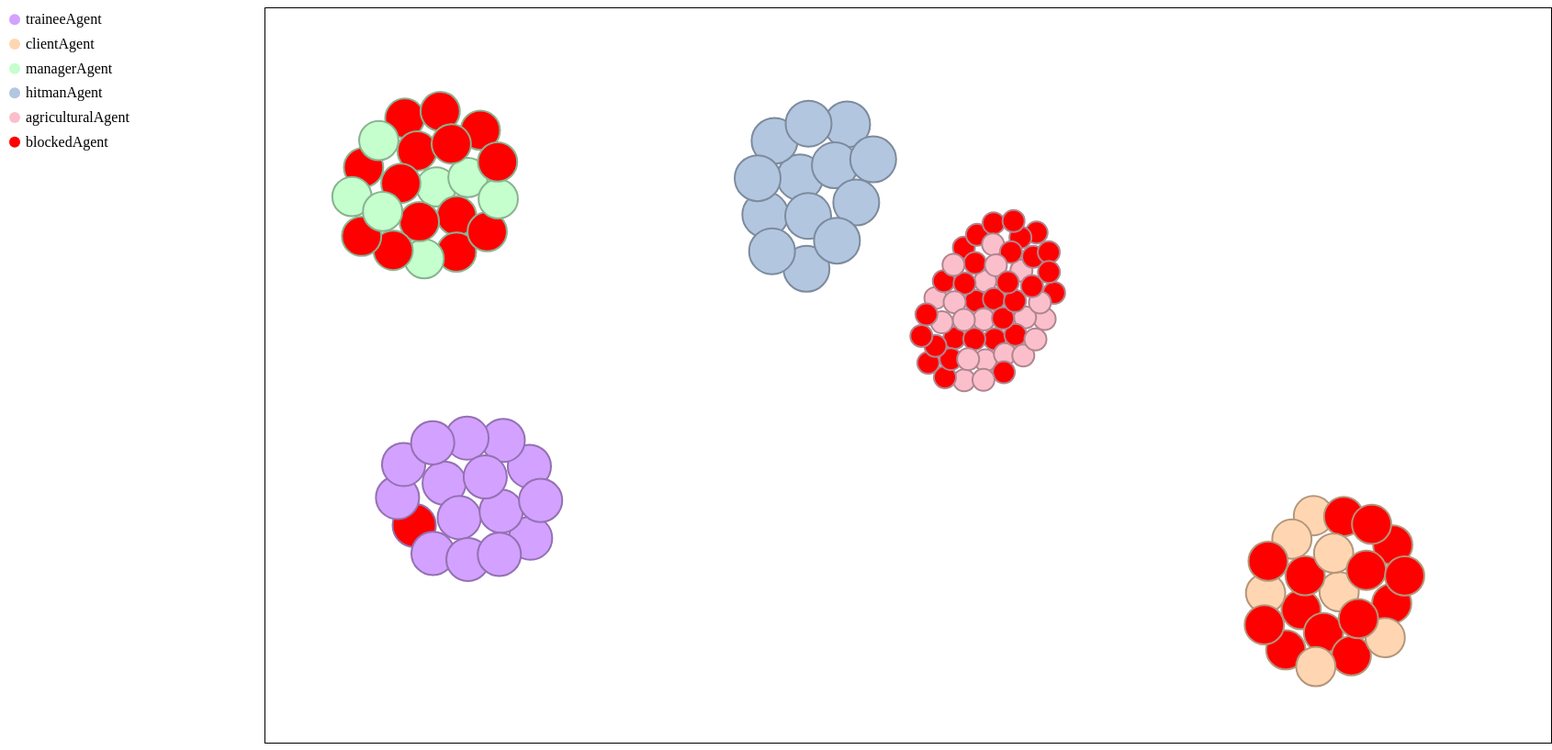
D3 v4 page, settled after 480 driven frames (8 s of simulated time); the page loaded 1 data file(s).


// ── src/bubble_chart.js
function bubbleChart() {
  var width = 1400;
  var height = 800;
  var tooltip = floatingTooltip('gates_tooltip', 240);
  var center = { x: width / 2, y: height / 2 };
  var forceStrength = 0.03;
  var svg = null;
  var bubbles = null;
  var nodes = [];
  var agentCenters = {};
  var legendWidth = width * 0.2;
  var legendHeight = height * 0.2;
  var i = 0;

  var zoom = d3.zoom()
    .scaleExtent([0.5, 10]) // Set the minimum and maximum zoom scale
    .on('zoom', zoomed); // Specify the zoom event handler
  function charge(d) {
    return -Math.pow(d.radius, 2.0) * forceStrength;
  }

  var simulation = d3.forceSimulation()
    .velocityDecay(0.3)
    .alphaDecay(0)
    .force('charge', d3.forceManyBody().strength(charge))
    .force('x', d3.forceX().strength(forceStrength).x(center.x))
    .force('y', d3.forceY().strength(forceStrength).y(center.y))
    .on('tick', ticked);

  simulation.stop();

function createNodes(rawData) {
  var agentTypes = {}; // Keep track of agent types
  var instanceCounts = {}; // Count instances of each agent type

  rawData.forEach(function (d) {
    var agentType = d.typeOfAgent;

    // Increment instance count for each agent type
    if (instanceCounts.hasOwnProperty(agentType)) {
      instanceCounts[agentType]++;
    } else {
      instanceCounts[agentType] = 1;
    }
  });

  var radiusScale = d3.scaleSqrt()
    .domain(d3.extent(Object.values(instanceCounts)))
    .range([25, 12]); // Adjust the range of the radius scale as desired


  var myNodes = rawData.map(function (d, i) {
    var agentType = d.typeOfAgent;
    // If agent type is encountered for the first time, assign a new color and position
    if (!agentTypes.hasOwnProperty(agentType)) {
      var newPosition = generatePosition();

      while (calculateDistance(newPosition, agentCenters) < 150) {
        newPosition = generatePosition();
      }
      agentTypes[agentType] = getColorTemp()
      //agentTypes[agentType] = getColor(agentType);
      agentCenters[agentType] = newPosition;
    }

    return {
      id: d.id,
      radius: radiusScale(instanceCounts[agentType]),
      name: d.nameOfAgent,
      type: agentType,
      color: agentTypes[agentType],
      x: agentCenters[agentType].x,
      y: agentCenters[agentType].y,
      blocked: d.isBlocked,
    };
  });

    agentTypes['blockedAgent'] = 'red';

    var legend = d3.select('#legend')
      .append('svg')
      .attr('class', 'legend')
      .attr('width', legendWidth)
      .attr('height', legendHeight);

    var legendItems = legend.selectAll('g')
      .data(Object.entries(agentTypes))
      .enter()
      .append('g')
      .attr('class', 'legend-item')
      .attr('transform', function (d, i) {
        var x = 0;
        var y = i * (legendHeight / Object.keys(agentTypes).length);
        return 'translate(' + x + ',' + y + ')';
      });

    legendItems.append('circle')
      .attr('class', 'legend-circle')
      .attr('cx', 8)
      .attr('cy', legendHeight / (2 * Object.keys(agentTypes).length))
      .attr('r', 6)
      .attr('fill', function (d) { return d[1]; });

    legendItems.append('text')
      .attr('class', 'legend-text')
      .attr('x', 20)
      .attr('y', legendHeight / (2 * Object.keys(agentTypes).length) + 5)
      .text(function (d) { return d[0]; });

    return myNodes;
  }

function shuffleArray(array) {
  var currentIndex = array.length, temporaryValue, randomIndex;

  while (currentIndex !== 0) {
    randomIndex = Math.floor(Math.random() * currentIndex);
    currentIndex -= 1;
    temporaryValue = array[currentIndex];
    array[currentIndex] = array[randomIndex];
    array[randomIndex] = temporaryValue;
  }

  return array;
}

function generatePosition() {
  return {
    x: d3.randomUniform(175, width - 175)(),
    y: d3.randomUniform(175, height - 175)(),
  };
}

function calculateDistance(position, agentCenters) {
  var distances = Object.values(agentCenters).map(function (center) {
    var dx = position.x - center.x;
    var dy = position.y - center.y;
    return Math.sqrt(dx * dx + dy * dy);
  });
  return d3.min(distances);
}

var chart = function chart(selector, rawData) {
  var nodes = createNodes(rawData);
    svg = d3.select(selector)
      .append('svg')
      .attr('width', width)
      .attr('height', height)
      .call(zoom); // Apply the zoom behavior to the SVG

    var container = svg.append('g');

    // Append the clipping path to the SVG
    svg.append('defs')
      .append('clipPath')
      .attr('id', 'chart-area')
      .append('rect')
      .attr('width', width)
      .attr('height', height);


    bubbles = container.selectAll('.bubble')
  .data(nodes)
  .enter()
  .append('a') // Add an anchor element for the link
  .attr('href', function(d) { return d.id; })
  .append('circle')
  .classed('bubble', true)
  .attr('r', function (d) { return d.radius; })
  .attr('fill', function (d) {return d.blocked == "true" ? "red" : d.color;})
  .attr('stroke', function (d) { return d3.rgb(d.color).darker(); })
  .attr('stroke-width', 2)
  .on('mouseover', showDetail)
  .on('mouseout', hideDetail);

    simulation.nodes(nodes);

    groupBubbles();
  };

  function ticked() {
  // Adjust the alpha decay to control the movement of the bubbles
  simulation.alphaDecay(0.02);

  // Add a random displacement to the x and y positions of the bubbles
  bubbles.each(function(d) {
    // Calculate the distance between the current position and the initial position
    var dx = d.x - d.x;
    var dy = d.y - d.y;

    // Apply a force to attract the bubbles towards their initial positions
    d.x -= dx * 0.01;
    d.y -= dy * 0.01;

    // Add a random displacement to the x and y positions
    d.x += (Math.random() / 4 - 0.1);
    d.y += (Math.random() / 4 - 0.1);
  });

  bubbles
    .transition()
    .duration(1500) // Set the transition duration to control the smoothness
    .ease(d3.easePolyOut.exponent(3)) // Use a different easing function for smoother transition
    .attr('cx', function(d) { return d.x; })
    .attr('cy', function(d) { return d.y; })

  // Restart the simulation to keep it running indefinitely
  simulation.alpha(1).restart();
}

  function groupBubbles() {
  simulation.force('x', d3.forceX().strength(forceStrength).x(function(d) {
    return agentCenters[d.type].x;
  }));

  simulation.force('y', d3.forceY().strength(forceStrength).y(function(d) {
    return agentCenters[d.type].y;
  }));

  simulation.alpha(1).restart();
}

  function showDetail(d) {
    d3.select(this).attr('stroke', 'black');

    var content = '<span class="name">Name: </span><span class="value">' +
                  d.name +
                  '</span><br/>' +
                  '<span class="name">Type: </span><span class="value">' +
                  d.type +
                  '</span>';

    tooltip.showTooltip(content, d3.event);
  }

  function zoomed() {
    // Update the transform of the container group based on the zoom event
    svg.select('g')
      .attr('transform', d3.event.transform);
  }

  function hideDetail(d) {
    d3.select(this).attr('stroke', d3.rgb(d.color).darker());
    tooltip.hideTooltip();
  }
  return chart;
}

var myBubbleChart = bubbleChart();

function display(error, data) {
  if (error) {
    console.log(error);
  }
  myBubbleChart('#vis', data);
}

function setupButtons() {
  d3.select('#toolbar')
    .selectAll('.button')
    .on('click', function () {
      d3.selectAll('.button').classed('active', false);
      var button = d3.select(this);
      button.classed('active', true);
      var buttonId = button.attr('id');
      myBubbleChart.toggleDisplay(buttonId);
    });
}

var i = 0;
function getColorTemp() {
  console.log(i)
  var colorRange = [
    "#D3A1FF", // Misty Lilac
    "#FFD6B1", // Hushed Peach
    "#C4FFCD", // Pale Mint
    "#B2C6E0", // Dusty Sky Blue
    "#FBBFCC", // Blush Pink
    "#FDEEB2", // Pale Lemon
    "#A8D8CB", // Seafoam Green
    "#FFEFD5", // Papaya Whip
    "#AFFFD5", // Mint Cream
    "#C7E2E3", // Powder Blue
    "#F3C4E8", // Orchid Pink
    "#FFEE93", // Canary Yellow
    "#BBE0E3", // Baby Blue
   ];
  return colorRange[i++];
}


function getHashCode(str) {
  var hash = 0;
  if (str.length === 0) {
    return hash;
  }
  for(var i = 0; i < str.length; i++) {
    var char = str.charCodeAt(i);
    hash = ((hash << 5) - hash) + char;
    hash = hash & hash; // Convert to 32-bit integer
  }
  return hash;
}

function getColor(agentType) {
  var hash = getHashCode(agentType);
  console.log(hash)
  // Define an array of colors for a broader range of options
  var colorRange = [
    "#D3A1FF", // Misty Lilac
    "#FFD6B1", // Hushed Peach
    "#C4FFCD", // Pale Mint
    "#B2C6E0", // Dusty Sky Blue
    "#FBBFCC", // Blush Pink
    "#FDEEB2", // Pale Lemon
    "#A8D8CB", // Seafoam Green
    "#FFEFD5", // Papaya Whip
    "#AFFFD5", // Mint Cream
    "#C7E2E3", // Powder Blue
    "#F3C4E8", // Orchid Pink
    "#FFEE93", // Canary Yellow
    "#BBE0E3", // Baby Blue
   ];

  // Map the hash value to an index within the color range array
  var index = d3.scaleLinear()
    .domain([-2147483648, 2147483647]) // Range of possible hash values
    .range([0, colorRange.length - 1])(hash);

  // Retrieve the color based on the index
  var color = colorRange[Math.round(index)];

  return color;
}

d3.json('data/agents.json', display);
setupButtons();

// ── src/tooltip.js
function floatingTooltip(tooltipId, width) {
  var tt = d3.select('body')
    .append('div')
    .attr('class', 'tooltip')
    .attr('id', tooltipId)
    .style('pointer-events', 'none');

  if (width) {
    tt.style('width', width);
  }

  hideTooltip();

  function showTooltip(content, event) {
    tt.style('opacity', 1.0)
      .html(content);

    updatePosition(event);
  }

  function hideTooltip() {
    tt.style('opacity', 0.0);
  }

  function updatePosition(event) {
    var xOffset = 20;
    var yOffset = 10;

    var ttw = tt.style('width');
    var tth = tt.style('height');

    var wscrY = window.scrollY;
    var wscrX = window.scrollX;

    var curX = (document.all) ? event.clientX + wscrX : event.pageX;
    var curY = (document.all) ? event.clientY + wscrY : event.pageY;
    var ttleft = ((curX - wscrX + xOffset * 2 + ttw) > window.innerWidth) ?
                 curX - ttw - xOffset * 2 : curX + xOffset;

    if (ttleft < wscrX + xOffset) {
      ttleft = wscrX + xOffset;
    }

    var tttop = ((curY - wscrY + yOffset * 2 + tth) > window.innerHeight) ?
                curY - tth - yOffset * 2 : curY + yOffset;

    if (tttop < wscrY + yOffset) {
      tttop = curY + yOffset;
    }

    tt
      .style('top', tttop + 'px')
      .style('left', ttleft + 'px');
  }

  return {
    showTooltip: showTooltip,
    hideTooltip: hideTooltip,
    updatePosition: updatePosition
  };
}

### data: data/agents.json
[
 {
  "id": "dsvvds",
  "typeOfAgent": "traineeAgent",
  "nameOfAgent": "Marko",
  "isBlocked": "true"
 },
 {
  "id": "svrrv",
  "typeOfAgent": "traineeAgent",
  "nameOfAgent": "Petar",
  "isBlocked": "false"
 },
 {
  "id": "sgfrvrs",
  "typeOfAgent": "traineeAgent",
  "nameOfAgent": "Ana",
  "isBlocked": "false"
 },
 {
  "id": "ervvr",
  "typeOfAgent": "traineeAgent",
  "nameOfAgent": "Marko",
  "isBlocked": "false"
 },
 {
  "id": "erverf",
  "typeOfAgent": "clientAgent",
  "nameOfAgent": "Marko",
  "isBlocked": "false"
 },
 {
  "id": "vrefeg",
  "typeOfAgent": "clientAgent",
  "nameOfAgent": "Petar",
  "isBlocked": "true"
 },
 {
  "id": "erbbre",
  "typeOfAgent": "clientAgent",
  "nameOfAgent": "Ana",
  "isBlocked": "true"
 },
 {
  "id": "sdvr",
  "typeOfAgent": "managerAgent",
  "nameOfAgent": "Ana",
  "isBlocked": "true"
 },
 "... 114 more items"
]